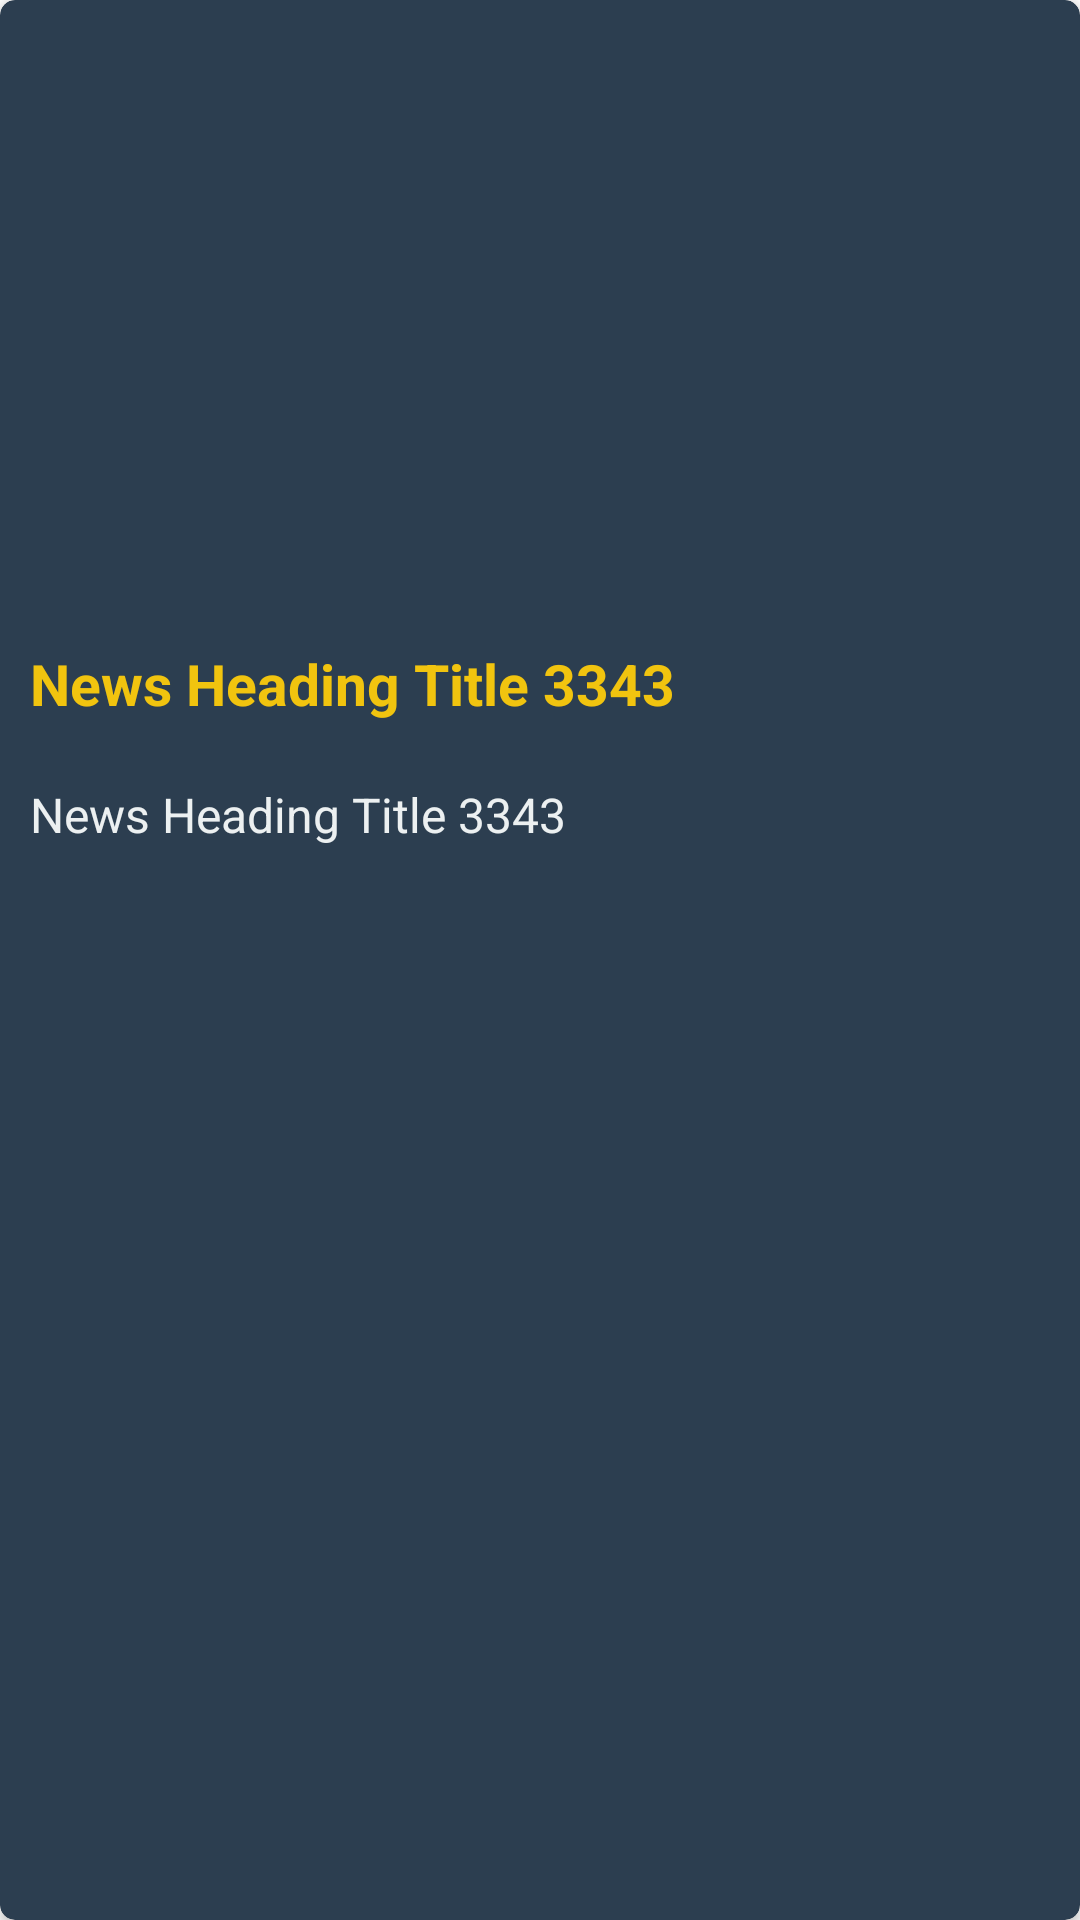

Layout XML and referenced resources for this Android screen:
<!-- AndroidManifest.xml: application theme Theme.Mnewsapp -->
<!-- res/layout/news_item.xml -->
<?xml version="1.0" encoding="utf-8"?>
<androidx.cardview.widget.CardView xmlns:android="http://schemas.android.com/apk/res/android"
    android:layout_width="match_parent"
    android:layout_height="wrap_content"
    xmlns:app="http://schemas.android.com/apk/res-auto"
    app:cardCornerRadius="5dp"
    android:layout_margin="8dp"
    app:cardBackgroundColor="@color/darkBlue"
    android:paddingBottom="15dp"
    android:paddingTop="15dp">

    <RelativeLayout
        android:layout_width="match_parent"
        android:layout_height="wrap_content">

        <ImageView
            android:id="@+id/newsItemImageView"
            android:layout_width="match_parent"
            android:layout_height="200dp"
            android:scaleType="centerCrop" />
        <TextView
            android:id="@+id/newsItemHeadingTextView"
            android:layout_width="match_parent"
            android:layout_height="wrap_content"
            android:layout_below="@+id/newsItemImageView"
            android:layout_marginTop="5dp"
            android:text="News Heading Title 3343"
            android:textSize="19dp"
            android:textColor="@color/yellow"
            android:textStyle="bold"
            android:padding="10dp"
            android:maxLines="3">

        </TextView>

        <TextView
            android:id="@+id/newsItemSubHeadingTextView"
            android:layout_width="match_parent"
            android:layout_height="wrap_content"
            android:layout_below="@+id/newsItemHeadingTextView"
            android:maxLines="3"
            android:padding="10dp"
            android:text="News Heading Title 3343"
            android:textColor="@color/whiteMilk"
            android:textSize="16dp"></TextView>

    </RelativeLayout>

</androidx.cardview.widget.CardView>
<!-- resources referenced by this layout -->
<resources>
  <color name="darkBlue">#2c3e50</color>
  <color name="whiteMilk">#ecf0f1</color>
  <color name="yellow">#f1c40f</color>
  <style name="Theme.Mnewsapp" parent="Theme.MaterialComponents.DayNight.NoActionBar">
          
          <item name="colorPrimary">@color/purple_500</item>
          <item name="colorPrimaryVariant">@color/purple_700</item>
          <item name="colorOnPrimary">@color/white</item>
          
          <item name="colorSecondary">@color/teal_200</item>
          <item name="colorSecondaryVariant">@color/teal_700</item>
          <item name="colorOnSecondary">@color/black</item>
          
          <item name="android:statusBarColor" tools:targetApi="l">?attr/colorPrimaryVariant</item>
          
      </style>
  <color name="purple_500">#FF6200EE</color>
  <color name="purple_700">#FF3700B3</color>
  <color name="white">#FFFFFFFF</color>
  <color name="teal_200">#FF03DAC5</color>
  <color name="teal_700">#FF018786</color>
  <color name="black">#FF000000</color>
</resources>
